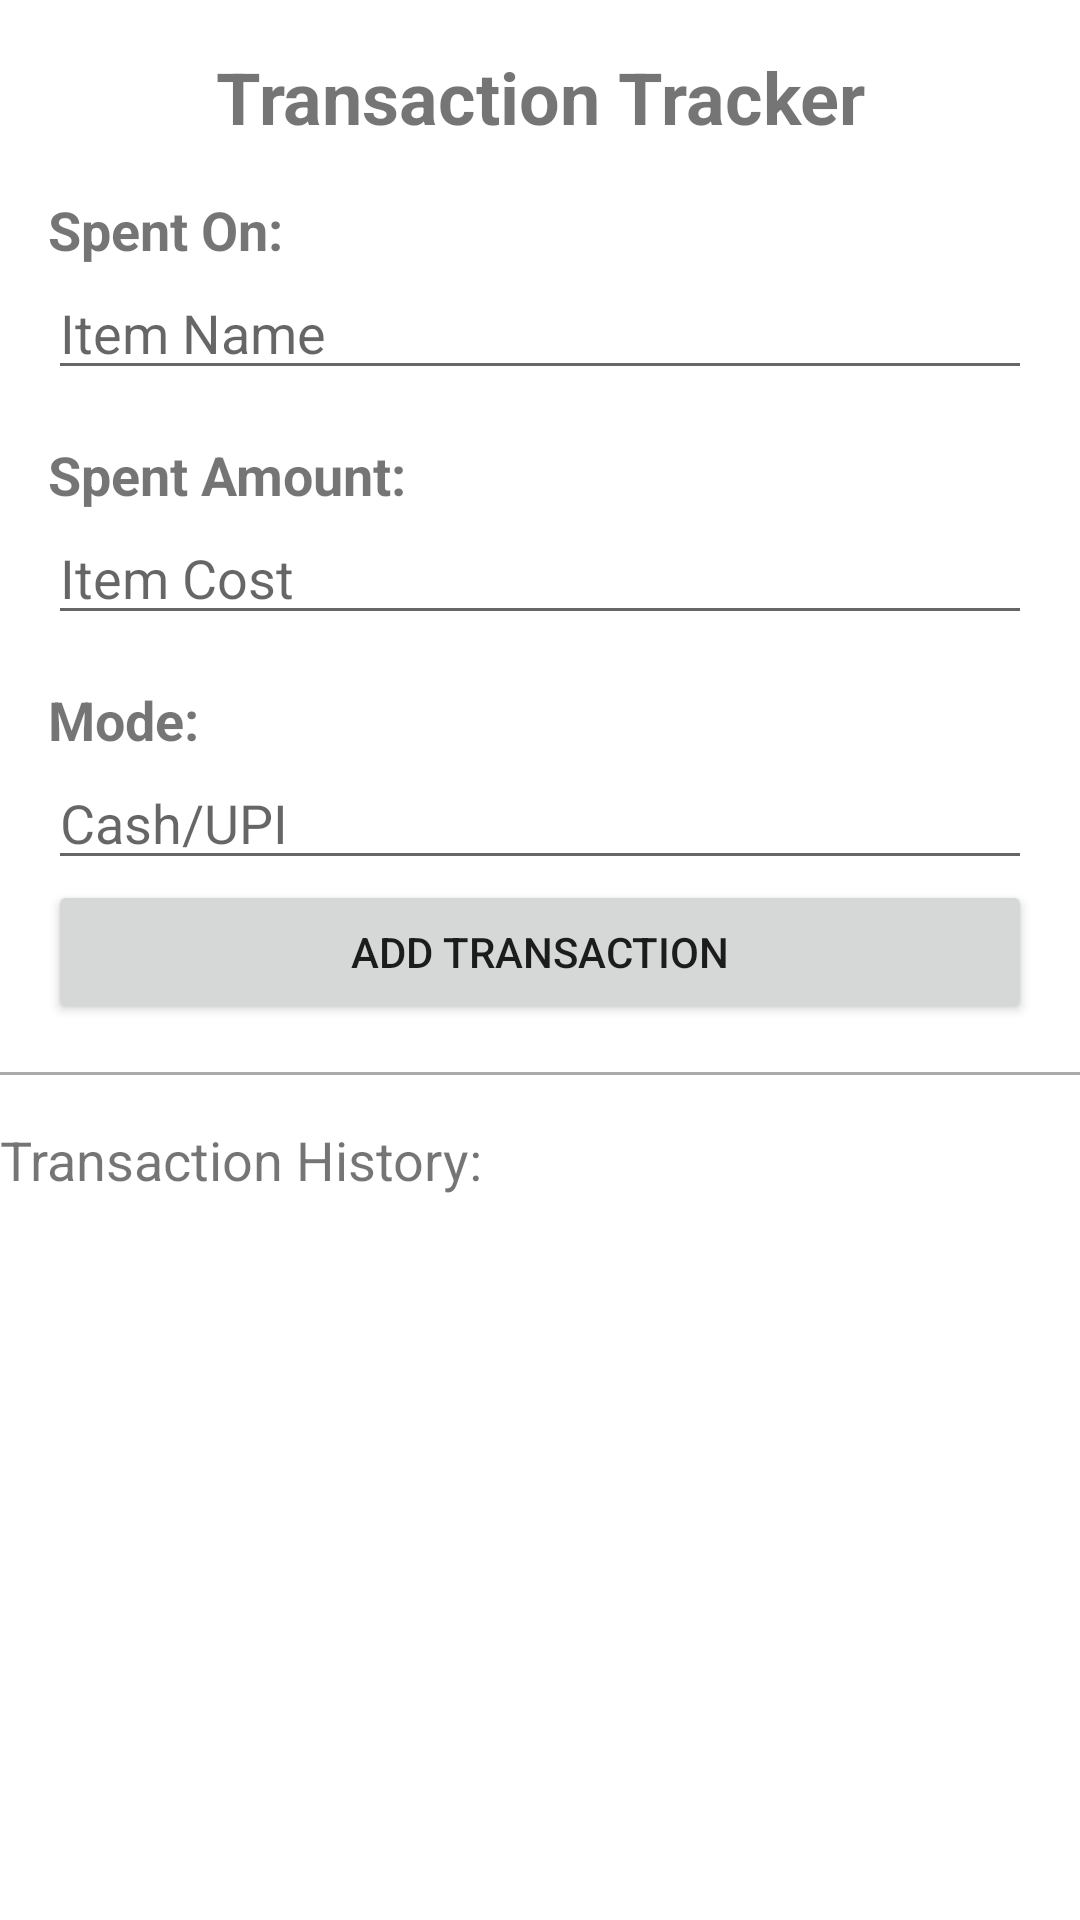

Here is an Android app screen rendered from its layout file. Give the layout XML and the strings, colors and styles it references.
<!-- AndroidManifest.xml: application theme Theme.EduFundFINAL -->
<!-- res/layout/activity_transaction_tracker.xml -->
<?xml version="1.0" encoding="utf-8"?>
<LinearLayout xmlns:android="http://schemas.android.com/apk/res/android"
    android:layout_width="match_parent"
    android:layout_height="match_parent"
    android:orientation="vertical">

    
    <TextView
        android:id="@+id/headerTextView"
        android:layout_width="match_parent"
        android:layout_height="wrap_content"
        android:layout_marginTop="16dp"
        android:gravity="center"
        android:text="Transaction Tracker"
        android:textSize="24sp"
        android:textStyle="bold" />

    
    <LinearLayout
        android:layout_width="match_parent"
        android:layout_height="wrap_content"
        android:orientation="vertical"
        android:layout_marginTop="16dp"
        android:paddingHorizontal="16dp">

        <TextView
            android:layout_width="match_parent"
            android:layout_height="wrap_content"
            android:text="Spent On:"
            android:textSize="18sp"
            android:textStyle="bold" />

        <EditText
            android:id="@+id/spentOnEditText"
            android:layout_width="match_parent"
            android:layout_height="wrap_content"
            android:hint="Item Name" />

        <TextView
            android:layout_width="match_parent"
            android:layout_height="wrap_content"
            android:layout_marginTop="16dp"
            android:text="Spent Amount:"
            android:textSize="18sp"
            android:textStyle="bold" />

        <EditText
            android:id="@+id/spentAmountEditText"
            android:layout_width="match_parent"
            android:layout_height="wrap_content"
            android:inputType="numberDecimal"
            android:hint="Item Cost" />

        <TextView
            android:layout_width="match_parent"
            android:layout_height="wrap_content"
            android:layout_marginTop="16dp"
            android:text="Mode:"
            android:textSize="18sp"
            android:textStyle="bold" />

        <EditText
            android:id="@+id/modeEditText"
            android:layout_width="match_parent"
            android:layout_height="wrap_content"
            android:hint="Cash/UPI" />

        <Button
            android:id="@+id/addButton"
            android:layout_width="match_parent"
            android:layout_height="wrap_content"
            android:text="Add Transaction" />
    </LinearLayout>

    
    <View
        android:layout_width="match_parent"
        android:layout_height="1dp"
        android:background="@android:color/darker_gray"
        android:layout_marginTop="16dp"/>

    
    <TextView
        android:layout_width="match_parent"
        android:layout_height="wrap_content"
        android:layout_marginTop="16dp"
        android:text="Transaction History:"
        android:textSize="18sp" />

    <ScrollView
        android:id="@+id/transactionHistoryScrollView"
        android:layout_width="match_parent"
        android:layout_height="0dp"
        android:layout_weight="1"
        android:layout_marginTop="8dp"
        android:padding="16dp">

        <TextView
            android:id="@+id/transactionHistoryTextView"
            android:layout_width="match_parent"
            android:layout_height="wrap_content"
            android:textColor="@android:color/black" />

    </ScrollView>




    </LinearLayout>
<!-- resources referenced by this layout -->
<resources>
  <style name="Theme.EduFundFINAL" parent="Theme.MaterialComponents.DayNight.DarkActionBar">
          
          <item name="colorPrimary">@color/purple_500</item>
          <item name="colorPrimaryVariant">@color/purple_700</item>
          <item name="colorOnPrimary">@color/white</item>
          
          <item name="colorSecondary">@color/teal_200</item>
          <item name="colorSecondaryVariant">@color/teal_700</item>
          <item name="colorOnSecondary">@color/black</item>
          
          <item name="android:statusBarColor">?attr/colorPrimaryVariant</item>
          
      </style>
  <color name="purple_500">#FF6200EE</color>
  <color name="purple_700">#FF3700B3</color>
  <color name="white">#FFFFFFFF</color>
  <color name="teal_200">#FF03DAC5</color>
  <color name="teal_700">#FF018786</color>
  <color name="black">#FF000000</color>
</resources>
